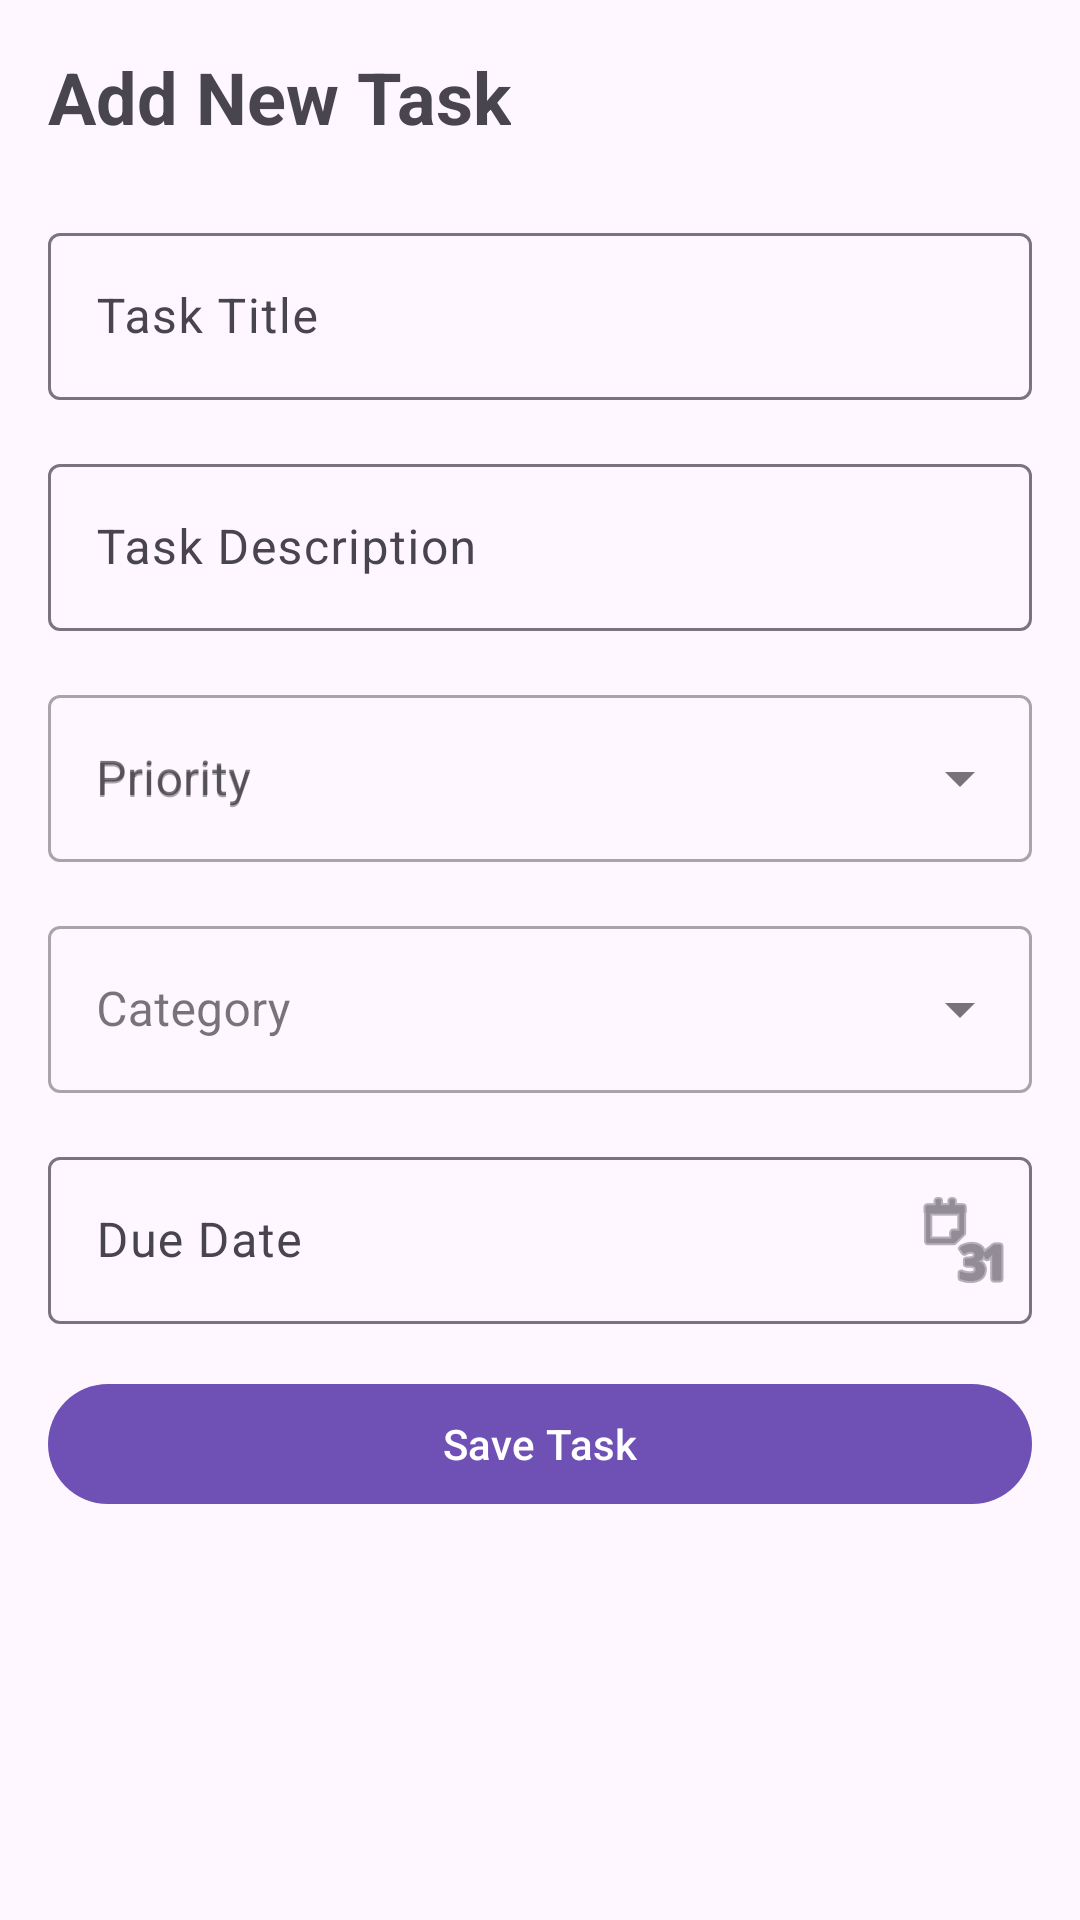

Here is an Android app screen rendered from its layout file. Give the layout XML and the strings, colors and styles it references.
<!-- AndroidManifest.xml: application theme Theme.TaskManager -->
<!-- res/layout/activity_add_task.xml -->
<?xml version="1.0" encoding="utf-8"?>
<androidx.constraintlayout.widget.ConstraintLayout
    xmlns:android="http://schemas.android.com/apk/res/android"
    xmlns:app="http://schemas.android.com/apk/res-auto"
    android:layout_width="match_parent"
    android:layout_height="match_parent">

    <TextView
        android:id="@+id/tvAddTaskTitle"
        android:layout_width="wrap_content"
        android:layout_height="wrap_content"
        android:layout_margin="16dp"
        android:text="@string/add_new_task"
        android:textSize="24sp"
        android:textStyle="bold"
        app:layout_constraintStart_toStartOf="parent"
        app:layout_constraintTop_toTopOf="parent" />

    <com.google.android.material.textfield.TextInputLayout
        android:id="@+id/tilTaskTitle"
        android:layout_width="0dp"
        android:layout_height="wrap_content"
        android:layout_marginHorizontal="16dp"
        android:layout_marginTop="24dp"
        app:layout_constraintEnd_toEndOf="parent"
        app:layout_constraintStart_toStartOf="parent"
        app:layout_constraintTop_toBottomOf="@id/tvAddTaskTitle">

        <com.google.android.material.textfield.TextInputEditText
            android:id="@+id/etTaskTitle"
            android:layout_width="match_parent"
            android:layout_height="wrap_content"
            android:hint="@string/task_title" />

    </com.google.android.material.textfield.TextInputLayout>

    <com.google.android.material.textfield.TextInputLayout
        android:id="@+id/tilTaskDescription"
        android:layout_width="0dp"
        android:layout_height="wrap_content"
        android:layout_marginHorizontal="16dp"
        android:layout_marginTop="16dp"
        app:layout_constraintEnd_toEndOf="parent"
        app:layout_constraintStart_toStartOf="parent"
        app:layout_constraintTop_toBottomOf="@id/tilTaskTitle">

        <com.google.android.material.textfield.TextInputEditText
            android:id="@+id/etTaskDescription"
            android:layout_width="match_parent"
            android:layout_height="wrap_content"
            android:hint="@string/task_description" />

    </com.google.android.material.textfield.TextInputLayout>

    <com.google.android.material.textfield.TextInputLayout
        android:id="@+id/tilPriority"
        style="@style/Widget.MaterialComponents.TextInputLayout.OutlinedBox.ExposedDropdownMenu"
        android:layout_width="0dp"
        android:layout_height="wrap_content"
        android:layout_marginHorizontal="16dp"
        android:layout_marginTop="16dp"
        android:hint="@string/priority"
        app:layout_constraintEnd_toEndOf="parent"
        app:layout_constraintStart_toStartOf="parent"
        app:layout_constraintTop_toBottomOf="@id/tilTaskDescription">

        <AutoCompleteTextView
            android:id="@+id/etPriority"
            android:layout_width="match_parent"
            android:layout_height="wrap_content"
            android:inputType="none"
            android:hint="@string/priority"/>

    </com.google.android.material.textfield.TextInputLayout>

    <com.google.android.material.textfield.TextInputLayout
        android:id="@+id/tilCategory"
        style="@style/Widget.MaterialComponents.TextInputLayout.OutlinedBox.ExposedDropdownMenu"
        android:layout_width="0dp"
        android:layout_height="wrap_content"
        android:layout_marginHorizontal="16dp"
        android:layout_marginTop="16dp"
        android:hint="@string/category"
        app:layout_constraintEnd_toEndOf="parent"
        app:layout_constraintStart_toStartOf="parent"
        app:layout_constraintTop_toBottomOf="@id/tilPriority">

        <AutoCompleteTextView
            android:id="@+id/etCategory"
            android:layout_width="match_parent"
            android:layout_height="wrap_content"
            android:inputType="none" />

    </com.google.android.material.textfield.TextInputLayout>

    <com.google.android.material.textfield.TextInputLayout
        android:id="@+id/tilDueDate"
        android:layout_width="0dp"
        android:layout_height="wrap_content"
        android:layout_marginHorizontal="16dp"
        android:layout_marginTop="16dp"
        app:endIconMode="custom"
        app:endIconDrawable="@android:drawable/ic_menu_month"
        app:endIconContentDescription="@string/pick_due_date"
        app:layout_constraintEnd_toEndOf="parent"
        app:layout_constraintStart_toStartOf="parent"
        app:layout_constraintTop_toBottomOf="@id/tilCategory">

        <com.google.android.material.textfield.TextInputEditText
            android:id="@+id/etDueDate"
            android:layout_width="match_parent"
            android:layout_height="wrap_content"
            android:clickable="true"
            android:focusable="true"
            android:hint="@string/due_date" />

    </com.google.android.material.textfield.TextInputLayout>

    <com.google.android.material.button.MaterialButton
        android:id="@+id/btnSaveTask"
        android:layout_width="0dp"
        android:layout_height="wrap_content"
        android:layout_margin="16dp"
        android:text="@string/save_task"
        app:layout_constraintTop_toBottomOf="@id/tilDueDate"
        android:layout_marginTop="24dp"
        app:layout_constraintEnd_toEndOf="parent"
        app:layout_constraintStart_toStartOf="parent" />

</androidx.constraintlayout.widget.ConstraintLayout>
<!-- resources referenced by this layout -->
<resources>
  <string name="add_new_task">Add New Task</string>
  <string name="category">Category</string>
  <string name="due_date">Due Date</string>
  <string name="pick_due_date">Pick Due Date</string>
  <string name="priority">Priority</string>
  <string name="save_task">Save Task</string>
  <string name="task_description">Task Description</string>
  <string name="task_title">Task Title</string>
  <style name="Theme.TaskManager" parent="Base.Theme.TaskManager" />
  <style name="Base.Theme.TaskManager" parent="Theme.Material3.DayNight.NoActionBar">
          <item name="colorPrimary">#6F50B5</item>
          <item name="colorPrimaryVariant">#5E43A3</item>
          <item name="colorOnPrimary">#FFFFFF</item>
          <item name="android:windowLightStatusBar">false</item>
          <item name="android:statusBarColor">#6F50B5</item>
      </style>
</resources>
